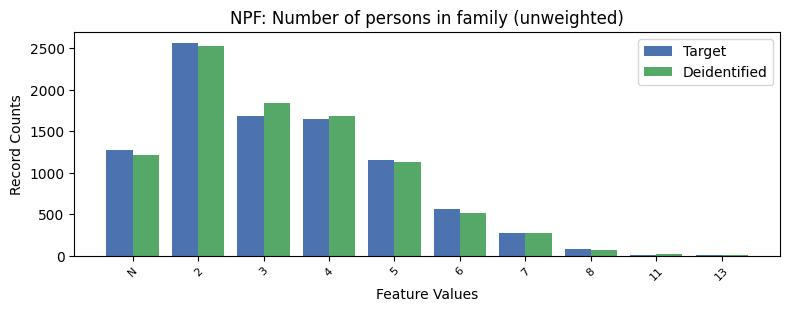

The data file committed next to this chart (first rows):
, NPF, count_target, count_deidentified
0, 2, 2568, 2529
1, 3, 1685, 1836
2, 4, 1645, 1684
3, -1, 1273, 1213
4, 5, 1156, 1131
5, 6, 569, 513
6, 7, 275, 277
7, 8, 81, 66
8, 13, 13, 11
9, 11, 11, 16
